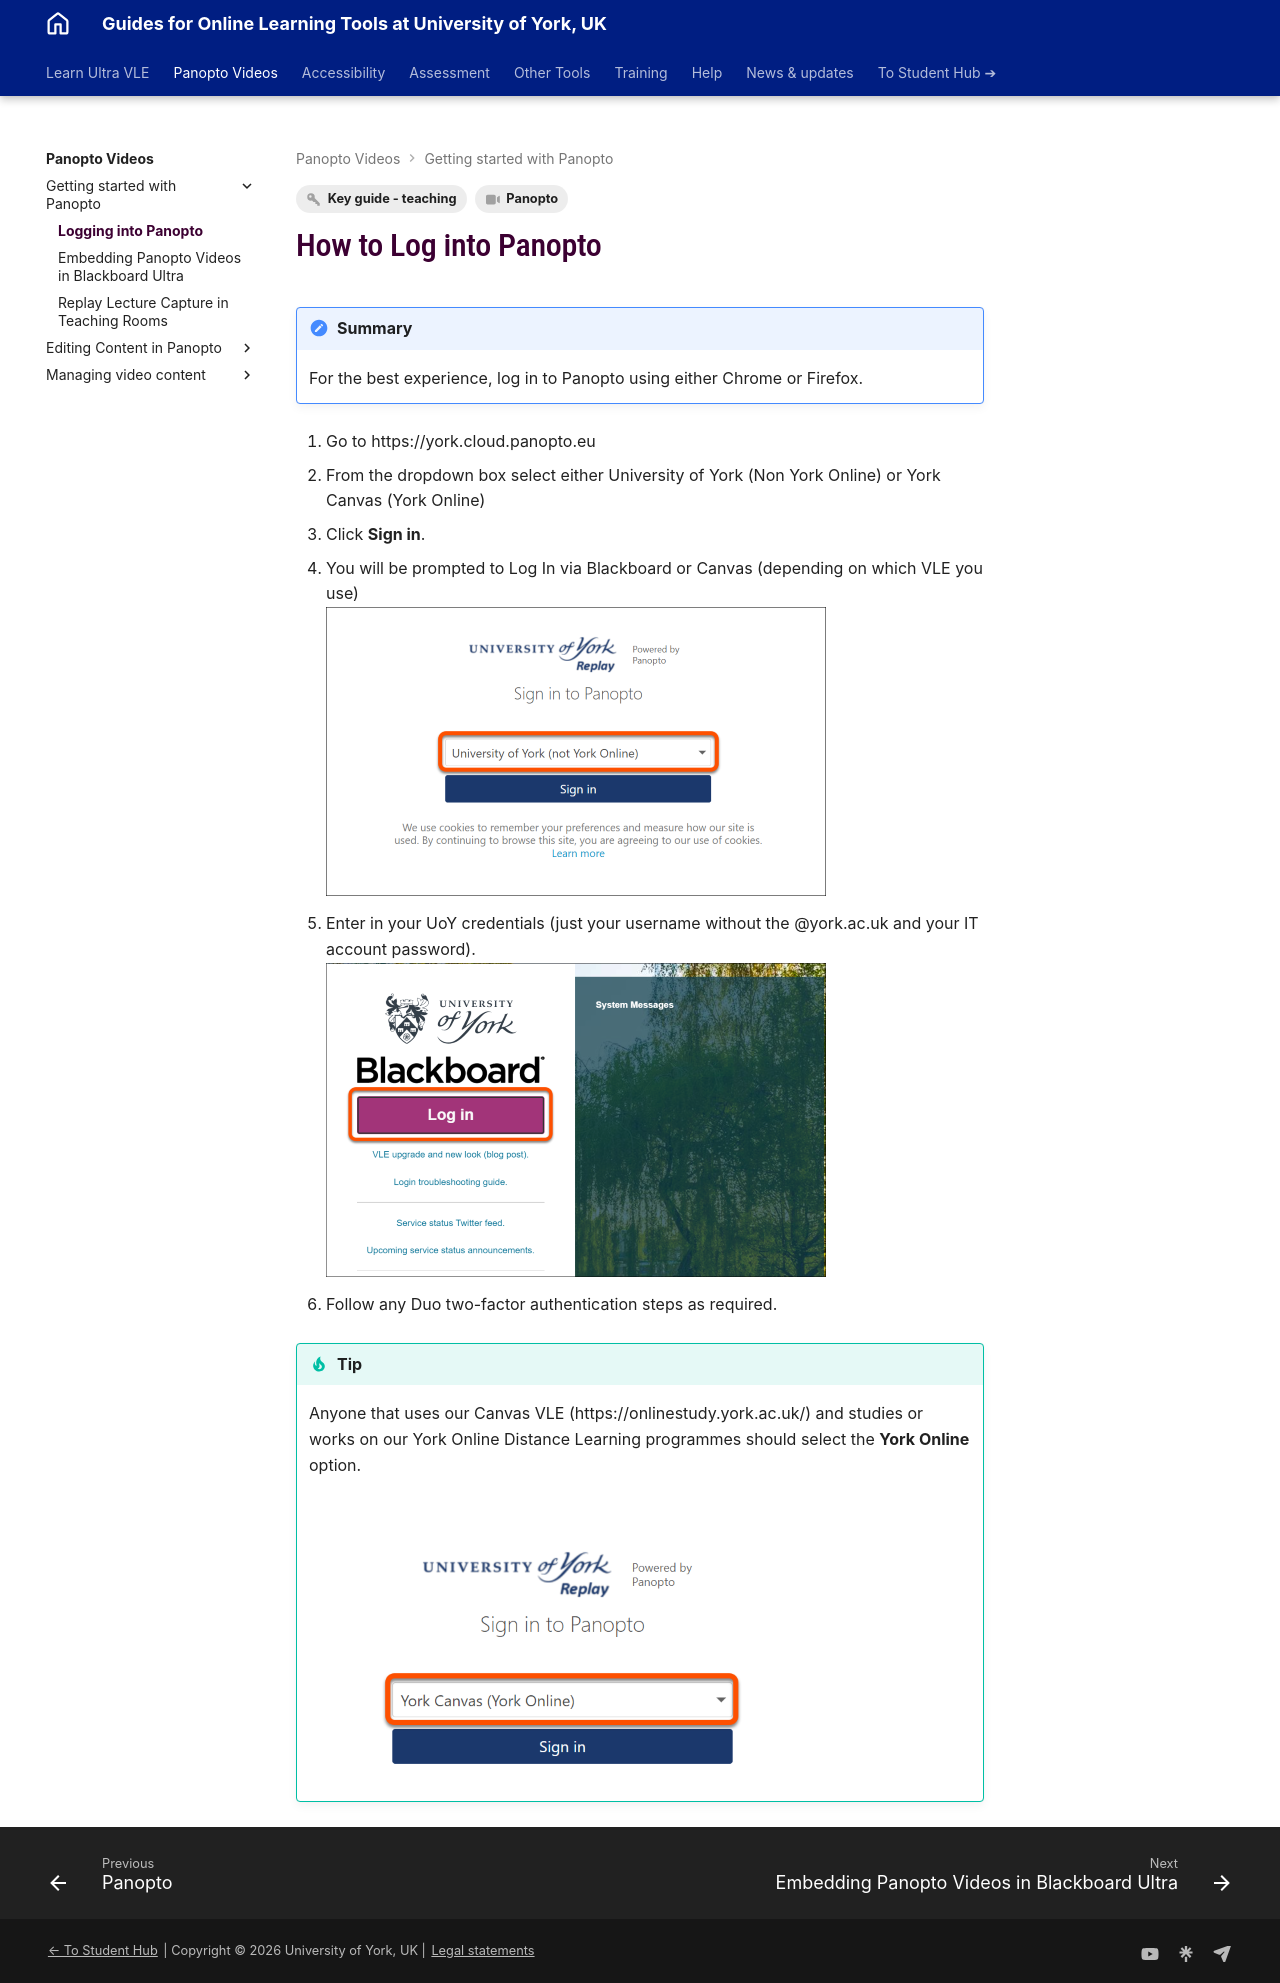

repository: PDLT-University-of-York/test-split-site · page: panopto/log-in/index.html · generator: mkdocs

---
tags:
    - Key guide - teaching
    - Panopto
---

# How to Log into Panopto 

!!! Summary

    For the best experience, log in to Panopto using either Chrome or Firefox.

1. Go to https://york.cloud.panopto.eu 
2. From the dropdown box select either University of York (Non York Online) or York Canvas (York Online)
3. Click **Sign in**.
4. You will be prompted to Log In via Blackboard or Canvas (depending on which VLE you use)
</br>![Decorative](images/log-in-1.png)
5. Enter in your UoY credentials (just your username without the @york.ac.uk and your IT account password).
</br>![Decorative](images/log-in-2.png)
6. Follow any Duo two-factor authentication steps as required.

!!! Tip 
    Anyone that uses our Canvas VLE (https://onlinestudy.york.ac.uk/) and studies or works on our York Online Distance Learning programmes should select the **York Online** option. 
    
    </br>![Annotated screenshot of Canvas online log in option selected](images/log-in-3.png)
